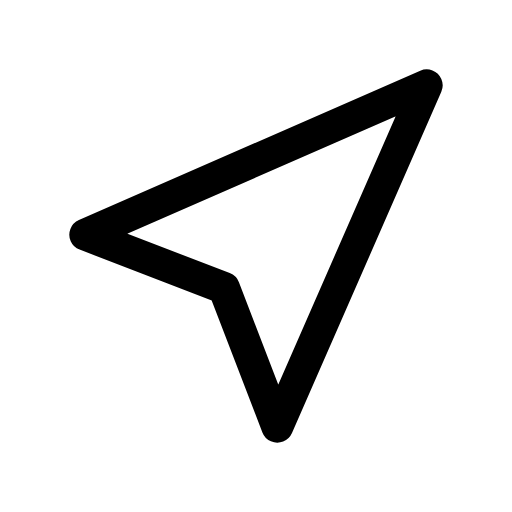
t = 0.00 s
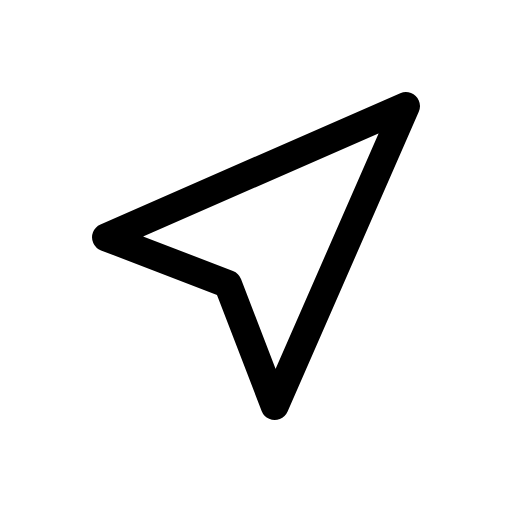
t = 0.12 s
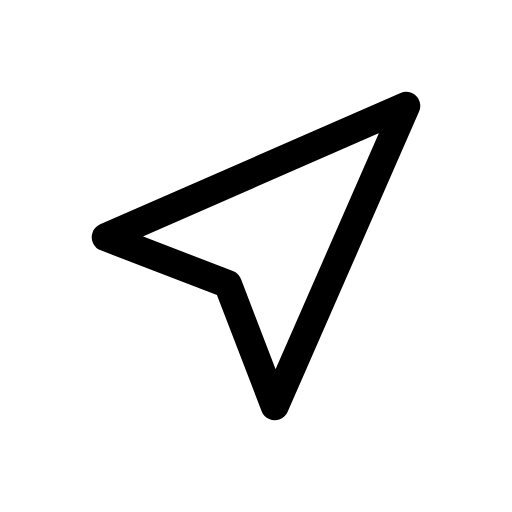
t = 0.25 s
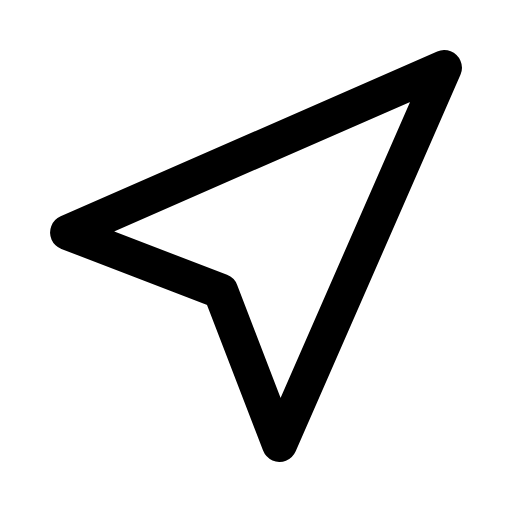
t = 0.35 s
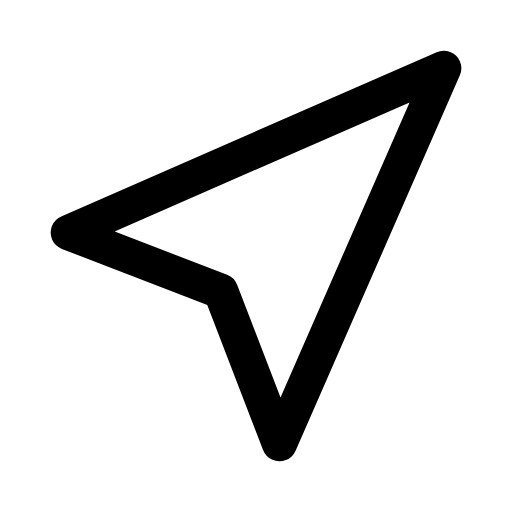
t = 0.46 s
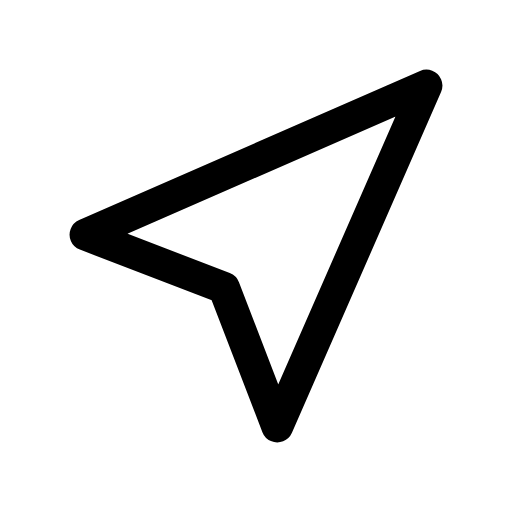
t = 0.58 s

The animated SVG that drew these frames (rendered in a browser with its animation timeline set to each time). Animation: 1 CSS @keyframes rule; one cycle of 0.70 s, repeats indefinitely.

<svg xmlns="http://www.w3.org/2000/svg" viewBox="0 0 24 24" width="24" height="24" class="rd-a-navigation" data-rd-animate="hover"><style>.rd-a-navigation{overflow:visible}.rd-a-navigation *{transform-box:view-box}.rd-a-navigation .a{transform-origin:12px 12px}@media (prefers-reduced-motion:no-preference){.rd-a-navigation[data-rd-animate="hover"]:hover .a,:hover>.rd-a-navigation[data-rd-animate="parent"] .a,.rd-a-navigation[data-rd-animate="play"] .a,.rd-a-navigation[data-rd-animate="loop"] .a{animation:rd-navigation-m calc(0.7s*var(--rd-speed,1)) cubic-bezier(.34,1.3,.5,1)}.rd-a-navigation[data-rd-animate="loop"] *{animation-iteration-count:infinite!important}@keyframes rd-navigation-m{0%,100%{scale:1}35%{scale:.88}65%{scale:1.1}}}</style><g fill="none" stroke="currentColor" stroke-linecap="round" stroke-linejoin="round" stroke-width="1.5"><g class="a"><path d="M20 4l-7 16-2.5-6.5L4 11z"/></g></g></svg>
